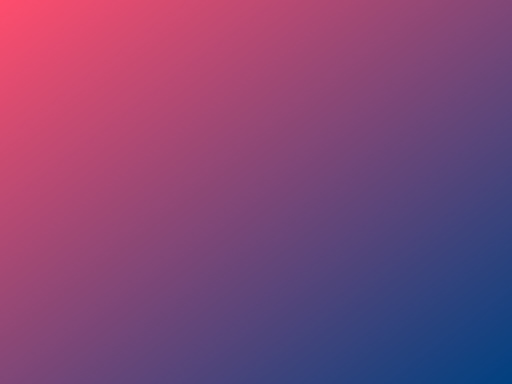
t = 0.00 s
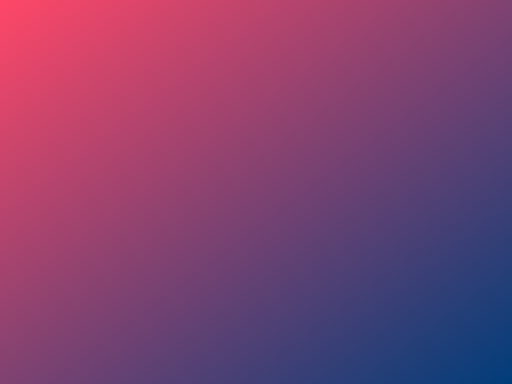
t = 1.25 s
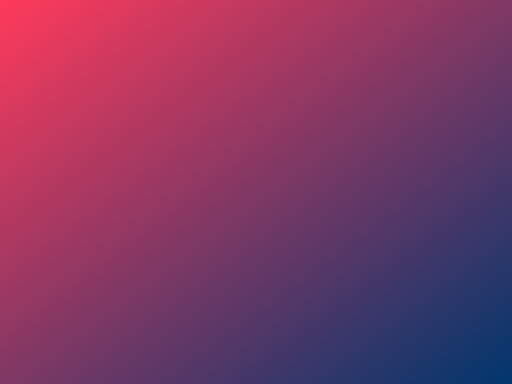
t = 3.75 s
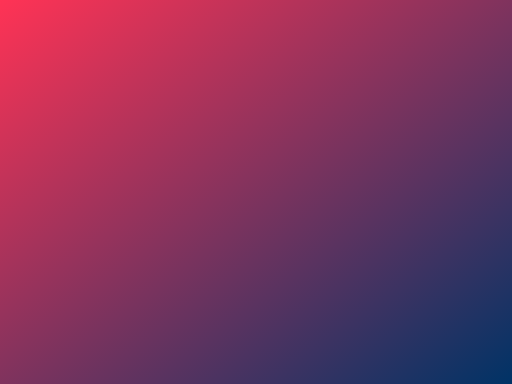
t = 5.00 s
t = 6.25 s: frame unchanged from t = 3.75 s, image omitted
t = 8.75 s: frame unchanged from t = 1.25 s, image omitted

The animated SVG that drew these frames (rendered in a browser with its animation timeline set to each time). Animation: 2 SMIL elements (animate=2); one cycle of 10.00 s, repeats indefinitely.

<?xml version="1.0" encoding="UTF-8"?>
<svg xmlns="http://www.w3.org/2000/svg" viewBox="0 0 800 600">
    <defs>
        <linearGradient id="darkGradient" x1="0%" y1="0%" x2="100%" y2="100%">
            <stop offset="0%" style="stop-color:#ff4d6d;stop-opacity:1">
                <animate attributeName="stop-color" 
                    values="#ff4d6d;#ff3355;#ff4d6d" 
                    dur="10s" repeatCount="indefinite"/>
            </stop>
            <stop offset="100%" style="stop-color:#004080;stop-opacity:1">
                <animate attributeName="stop-color" 
                    values="#004080;#003366;#004080" 
                    dur="10s" repeatCount="indefinite"/>
            </stop>
        </linearGradient>
    </defs>
    <rect width="100%" height="100%" fill="url(#darkGradient)"/>
</svg>